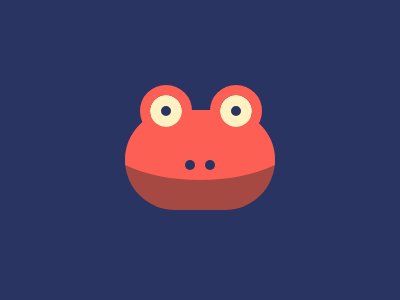

Give the HTML and CSS whose rendering is this image.

<!DOCTYPE html>
<html lang="en">
<head>
    <meta charset="UTF-8">
    <meta name="viewport" content="width=device-width, initial-scale=1.0">
    <title>Document</title>
    <style>
        body {
            background: #293462;
        }
    
        div {
            width: 150px;
            height: 100px;
            background: #A64942;
            position: absolute;
            border-radius: 150px;
            top: 110px;
            left: 125px;
            overflow: hidden;
        }
    
        .top {
            background: #FE5F55;
            border-radius: 100%;
            top: -30px;
            left: -30px;
            width: 210px;
        }
    
        .dot {
            background: #293462;
            width: 10px;
            height: 10px;
            border-radius: 50%;
        }
    
        .nose {
            top: 160px;
            left: 185px;
            box-shadow: #293462 20px 0;
        }
    
        .eyes {
            border: #FFF1C1 11px solid;
            outline: #FE5F55 10px solid;
            top: 95px;
            left: 150px;
        }
    
        .two {
            left: 220px;
        }
    </style>
</head>
<body>
    <div>
        <div class="top"></div>
    </div>
    <div class="dot nose"></div>
    <div class="dot eyes"></div>
    <div class="dot eyes two"></div>
</body>
</html>